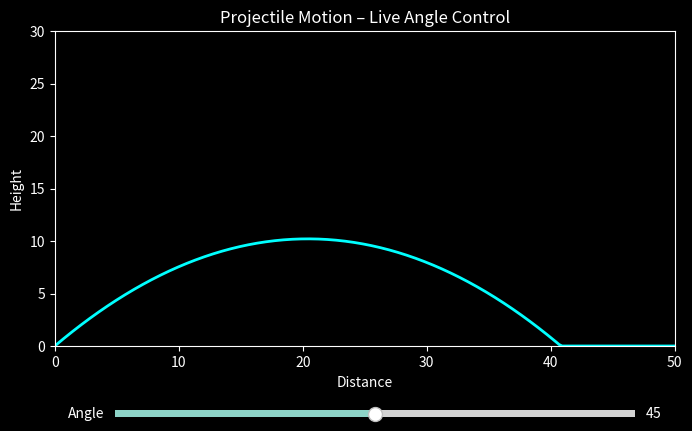

The matplotlib source for this figure:
import numpy as np
import matplotlib.pyplot as plt
from matplotlib.widgets import Slider

# ---------------- PHYSICS ----------------
g = 9.8
u = 20

t = np.linspace(0, 5, 300)

# ---------------- FIGURE ----------------
plt.style.use("dark_background")
fig, ax = plt.subplots(figsize=(8,5))
plt.subplots_adjust(bottom=0.25)

angle0 = 45

theta = np.radians(angle0)
x = u * np.cos(theta) * t
y = u * np.sin(theta) * t - 0.5 * g * t**2
y = np.where(y < 0, 0, y)

(line,) = ax.plot(x, y, color="cyan", linewidth=2)

ax.set_xlim(0, 50)
ax.set_ylim(0, 30)

ax.set_title("Projectile Motion – Live Angle Control")
ax.set_xlabel("Distance")
ax.set_ylabel("Height")

# ---------------- SLIDER ----------------
ax_slider = plt.axes([0.2, 0.1, 0.65, 0.03])
angle_slider = Slider(ax_slider, "Angle", 1, 89, valinit=angle0)

# ---------------- UPDATE FUNCTION ----------------
def update(val):
    angle = angle_slider.val
    theta = np.radians(angle)

    x = u * np.cos(theta) * t
    y = u * np.sin(theta) * t - 0.5 * g * t**2
    y = np.where(y < 0, 0, y)

    line.set_xdata(x)
    line.set_ydata(y)

    fig.canvas.draw_idle()

angle_slider.on_changed(update)

plt.show()
